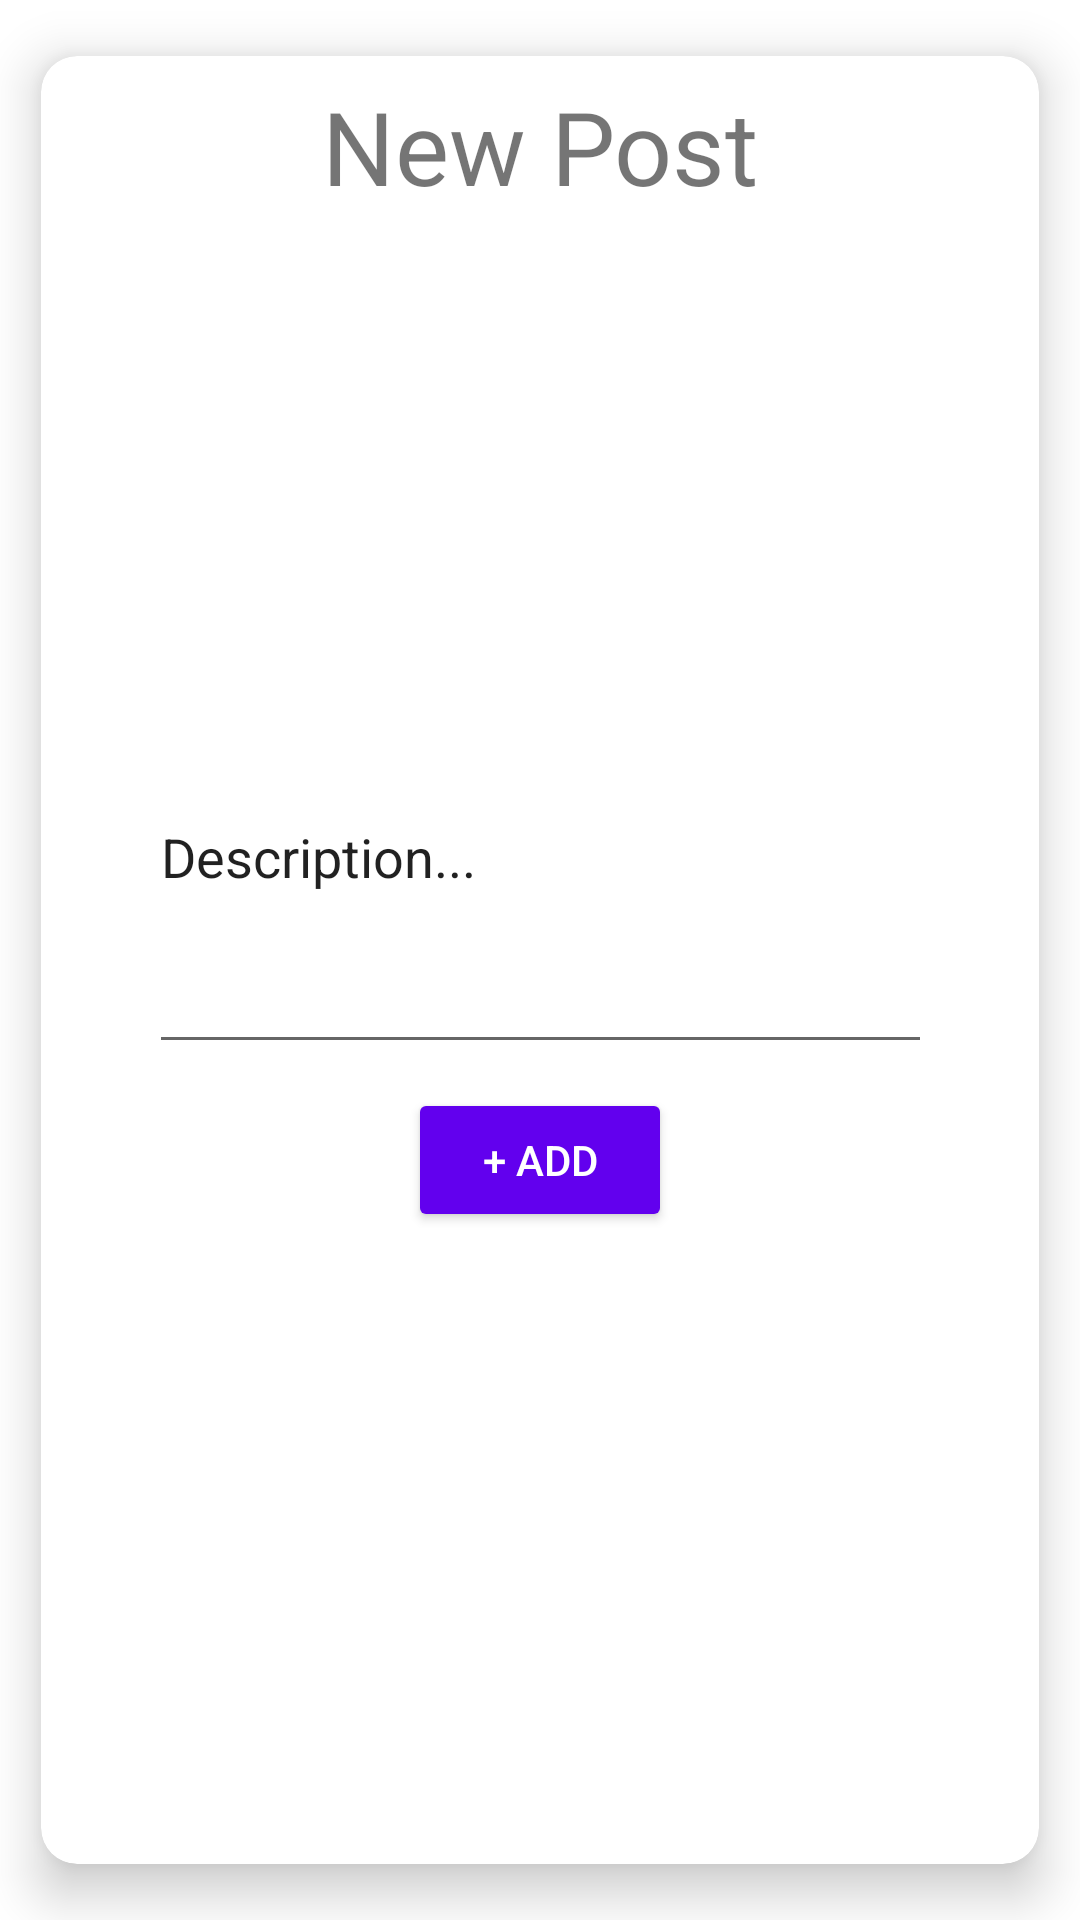

The Android layout XML behind this screen, and the referenced resources:
<!-- AndroidManifest.xml: application theme Theme.HackChallenge -->
<!-- res/layout/fragment_add.xml -->
<?xml version="1.0" encoding="utf-8"?>


<androidx.cardview.widget.CardView xmlns:android="http://schemas.android.com/apk/res/android"
    xmlns:app="http://schemas.android.com/apk/res-auto"
    xmlns:tools="http://schemas.android.com/tools"
    android:id="@+id/layout"
    android:layout_width="match_parent"
    android:layout_height="wrap_content"
    app:cardCornerRadius="12dp"
    app:cardElevation="10dp"
    app:cardUseCompatPadding="true">
    <androidx.constraintlayout.widget.ConstraintLayout xmlns:android="http://schemas.android.com/apk/res/android"
        xmlns:app="http://schemas.android.com/apk/res-auto"
        xmlns:tools="http://schemas.android.com/tools"
        android:layout_width="match_parent"
        android:layout_height="match_parent">

        <androidx.constraintlayout.widget.ConstraintLayout
            android:id="@+id/relativeLayout"
            android:layout_width="match_parent"
            android:layout_height="match_parent"
            app:layout_constraintTop_toTopOf="parent"
            tools:layout_editor_absoluteX="0dp">


            <EditText
                android:id="@+id/plain_text_input"
                android:layout_width="261dp"
                android:layout_height="141dp"
                android:layout_marginBottom="8dp"
                android:inputType="text"
                android:text="Description..."
                app:layout_constraintBottom_toTopOf="@+id/add_button"
                app:layout_constraintEnd_toEndOf="parent"
                app:layout_constraintStart_toStartOf="parent"
                app:layout_constraintTop_toTopOf="parent"
                app:layout_constraintVertical_bias="1.0" />

            <Button
                android:id="@+id/add_button"
                android:layout_width="wrap_content"
                android:layout_height="wrap_content"
                android:backgroundTint="@color/purple_500"
                android:text="+ Add"
                android:textColor="@color/white"
                app:layout_constraintBottom_toBottomOf="parent"
                app:layout_constraintEnd_toEndOf="parent"
                app:layout_constraintStart_toStartOf="parent"
                app:layout_constraintTop_toTopOf="parent"
                app:layout_constraintVertical_bias="0.62" />

            <TextView
                android:id="@+id/textView"
                android:layout_width="wrap_content"
                android:layout_height="wrap_content"
                android:text="New Post"
                android:textSize="34sp"
                app:layout_constraintBottom_toTopOf="@+id/plain_text_input"
                app:layout_constraintEnd_toEndOf="parent"
                app:layout_constraintStart_toStartOf="parent"
                app:layout_constraintTop_toTopOf="parent"
                app:layout_constraintVertical_bias="0.050000012" />

            <ImageView
                android:id="@+id/imageView"
                android:layout_width="334dp"
                android:layout_height="199dp"
                app:layout_constraintBottom_toTopOf="@+id/plain_text_input"
                app:layout_constraintEnd_toEndOf="parent"
                app:layout_constraintStart_toStartOf="parent"
                app:layout_constraintTop_toBottomOf="@+id/textView"
                app:layout_constraintVertical_bias="0.626"
                tools:srcCompat="@tools:sample/backgrounds/scenic" />


        </androidx.constraintlayout.widget.ConstraintLayout>
    </androidx.constraintlayout.widget.ConstraintLayout>
</androidx.cardview.widget.CardView>
<!-- resources referenced by this layout -->
<resources>
  <color name="purple_500">#FF6200EE</color>
  <color name="white">#FFFFFFFF</color>
  <style name="Theme.HackChallenge" parent="Theme.MaterialComponents.DayNight.DarkActionBar">
          
          <item name="colorPrimary">@color/purple_500</item>
          <item name="colorPrimaryVariant">@color/purple_700</item>
          <item name="colorOnPrimary">@color/white</item>
          
          <item name="colorSecondary">@color/teal_200</item>
          <item name="colorSecondaryVariant">@color/teal_700</item>
          <item name="colorOnSecondary">@color/black</item>
          
          <item name="android:statusBarColor">?attr/colorPrimaryVariant</item>
          
      </style>
  <color name="purple_700">#FF3700B3</color>
  <color name="teal_200">#FF03DAC5</color>
  <color name="teal_700">#FF018786</color>
  <color name="black">#FF000000</color>
</resources>
